Photos from the image-classification dataset "bp" in the GitHub repository aldinabu/bp. Its 6 classes are: discoloration, micro defect, structural irreparable defect, structural repairable defect, textural defect, undamaged.

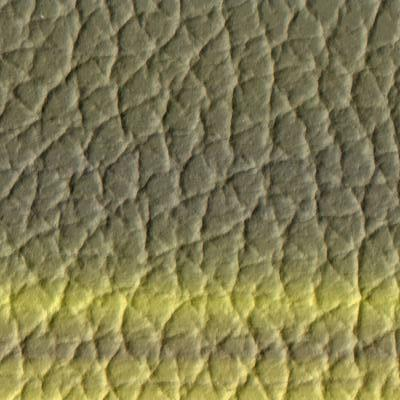
Label: discoloration

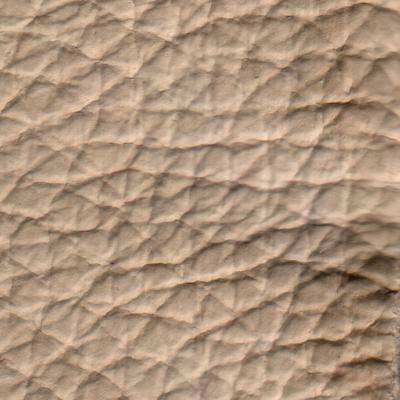
Label: micro defect

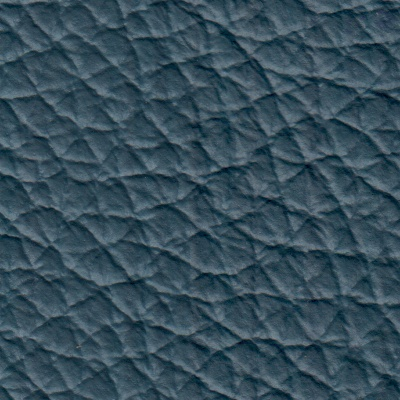
Label: structural repairable defect

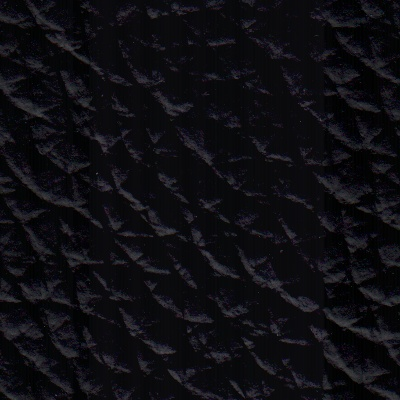
Label: structural irreparable defect

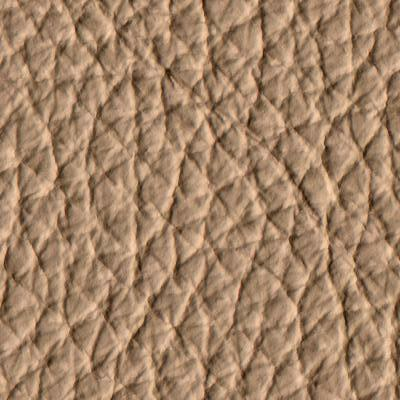
Label: textural defect

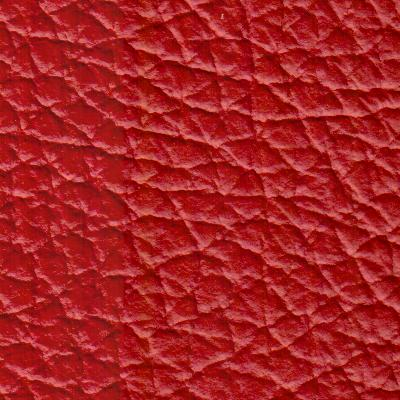
Label: undamaged
